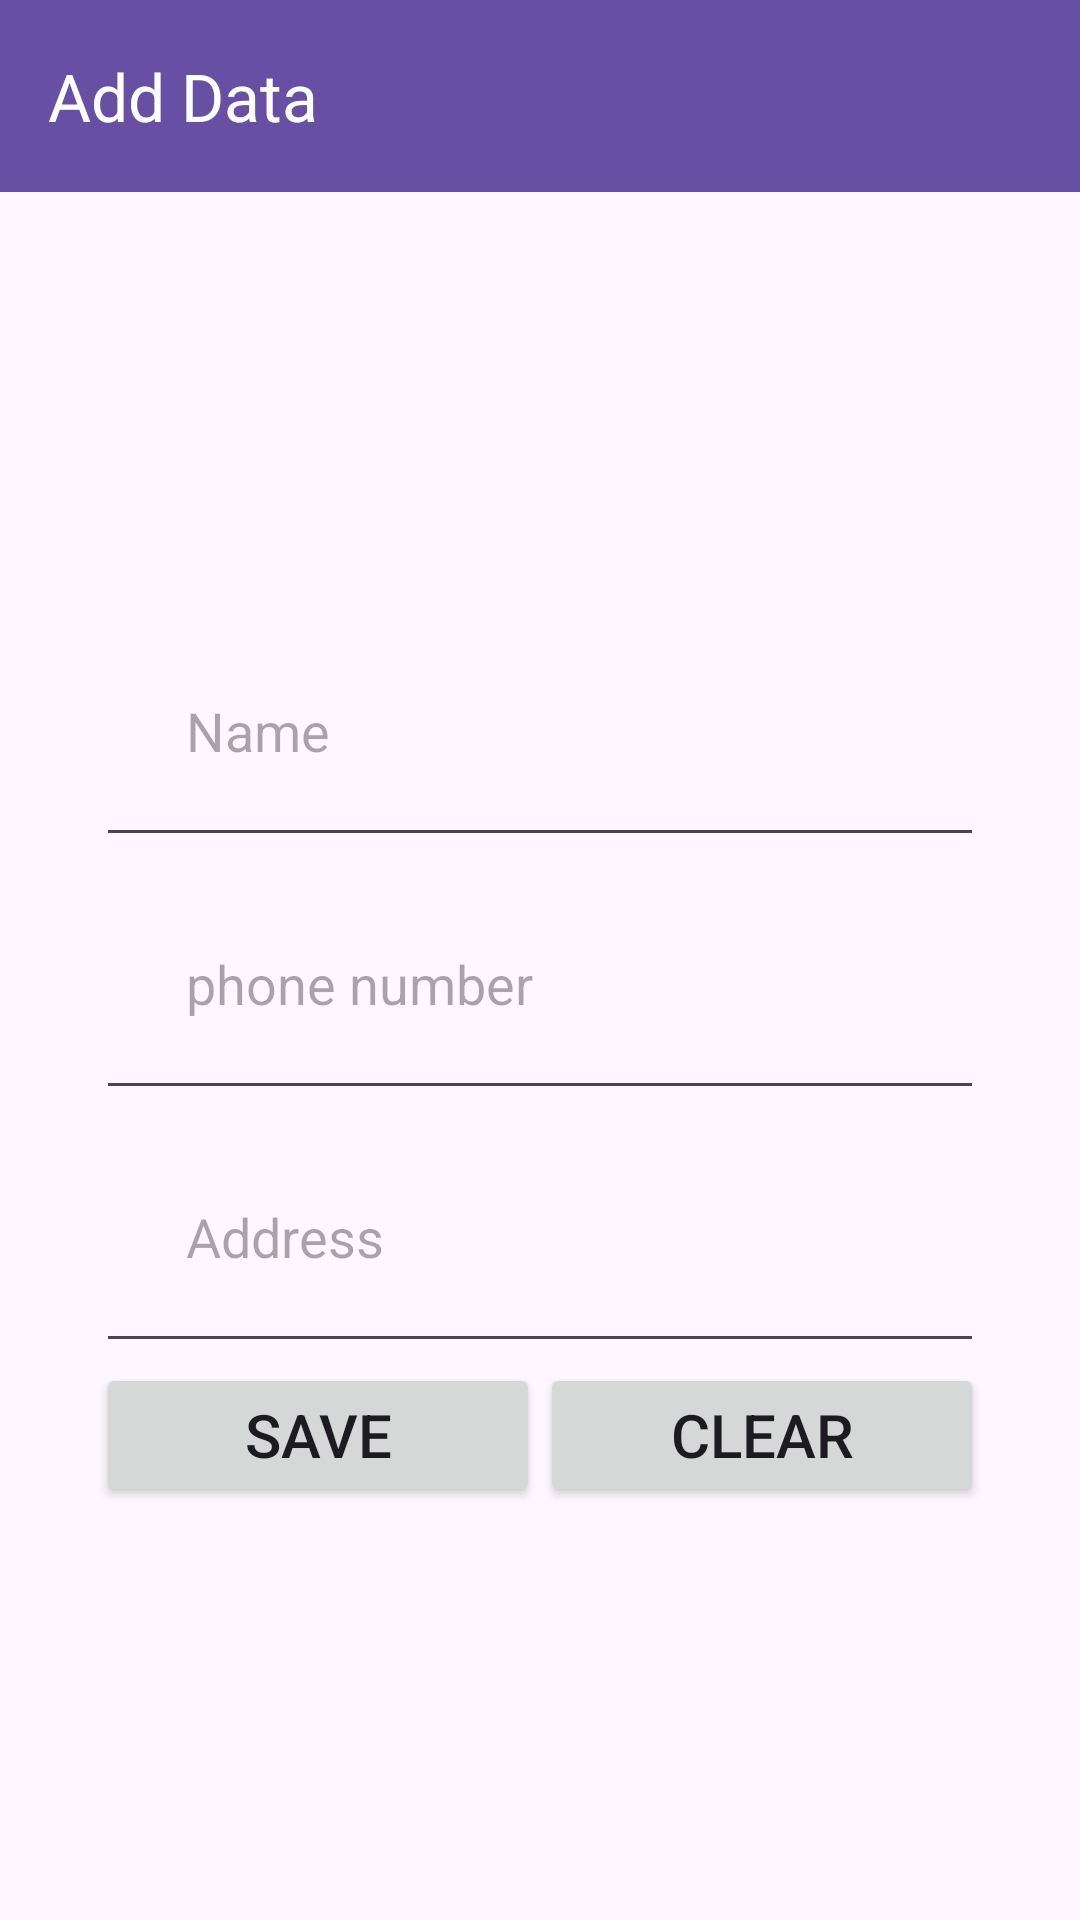

Layout XML and referenced resources for this Android screen:
<!-- AndroidManifest.xml: application theme Theme.FireBaseUserAunthetication -->
<!-- res/layout/activity_add.xml -->
<?xml version="1.0" encoding="utf-8"?>
<LinearLayout xmlns:android="http://schemas.android.com/apk/res/android"
    xmlns:app="http://schemas.android.com/apk/res-auto"
    xmlns:tools="http://schemas.android.com/tools"
    android:id="@+id/main"
    android:layout_width="match_parent"
    android:layout_height="match_parent"
    android:orientation="vertical"
    tools:context=".AddActivity">

<androidx.appcompat.widget.Toolbar
    android:id="@+id/tb1"
    android:layout_width="match_parent"
    android:layout_height="wrap_content"
    android:background="?attr/colorPrimary"
    app:title="Add Data"
    app:titleTextColor="@color/white"
    app:navigationIcon="@drawable/baseline_arrow_back_24"/>

    <LinearLayout
        android:layout_width="match_parent"
        android:layout_height="match_parent"
        android:gravity="center"
        android:padding="32dp"
        android:orientation="vertical">

        <EditText
            android:id="@+id/edt1"
            android:layout_width="match_parent"
            android:layout_height="wrap_content"
            android:hint="Name"
            android:padding="30dp" />

        <EditText
            android:id="@+id/edt2"
            android:layout_width="match_parent"
            android:layout_height="wrap_content"
            android:hint="phone number"
            android:padding="30dp" />

        <EditText
            android:id="@+id/edt3"
            android:layout_width="match_parent"
            android:layout_height="wrap_content"
            android:hint="Address"
            android:padding="30dp" />

        <LinearLayout
            android:layout_width="match_parent"
            android:layout_height="wrap_content"
            android:gravity="center"
            android:orientation="horizontal">

            <Button
                android:id="@+id/btn1"
                android:layout_width="wrap_content"
                android:layout_height="wrap_content"
                android:layout_weight="1"
                android:text="Save"
                android:textSize="20dp" />

            <Button
                android:id="@+id/btn2"
                android:layout_width="wrap_content"
                android:layout_height="wrap_content"
                android:layout_weight="1"
                android:text="Clear"
                android:textSize="20dp" />

        </LinearLayout>


    </LinearLayout>
</LinearLayout>
<!-- resources referenced by this layout -->
<resources>
  <color name="white">#FFFFFFFF</color>
  <style name="Theme.FireBaseUserAunthetication" parent="Base.Theme.FireBaseUserAunthetication" />
  <style name="Base.Theme.FireBaseUserAunthetication" parent="Theme.Material3.DayNight.NoActionBar">
          
          
      </style>
</resources>
